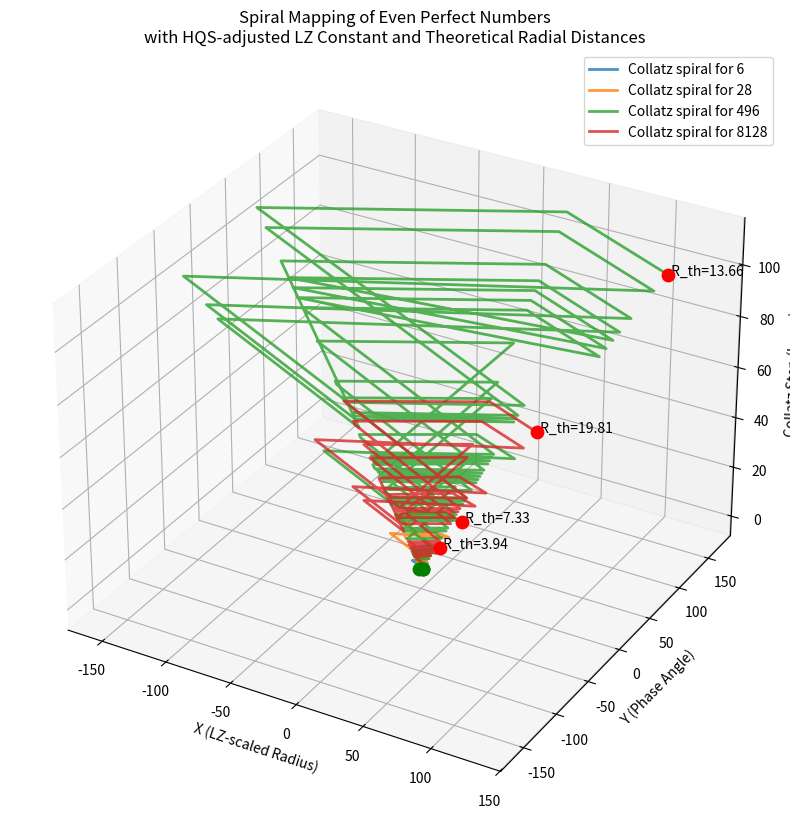

Write Python code to recreate this figure.
import numpy as np
import matplotlib.pyplot as plt

# --- Even Perfect Numbers ---
even_perfects = [6, 28, 496, 8128]

# --- Collatz Sequence Generator ---
def generate_collatz_sequence(n):
    sequence = [n]
    while n != 1:
        n = n // 2 if n % 2 == 0 else 3 * n + 1
        sequence.append(n)
    return sequence

# --- Digital Root Reduction ---
def reduce_to_single_digit(n):
    # Digital root maps n to a value between 1 and 9
    return (n - 1) % 9 + 1

# --- Parameters ---
LZ_BASE = 1.23498
HQS = 0.235  # 23.5%
LZ_adjusted = LZ_BASE * (1 + HQS)  # Adjusted LZ constant

# --- Map to 3D Spiral using the adjusted LZ ---
def map_to_spiral(digit, layer, LZ):
    angle = (digit / 9.0) * 2 * np.pi  # Map digit to angle [0, 2pi]
    radius = (layer + 1) * LZ           # Radial distance increases per layer
    x = np.cos(angle) * radius
    y = np.sin(angle) * radius
    z = layer                         # Use layer as height
    return (x, y, z)

# --- Theoretical Radial Distance Function ---
def theoretical_radial_distance(n, C=1):
    # Even perfect numbers follow N = 2^(p-1)*(2^p - 1)
    # Use log2(n) to linearize exponential growth
    return C * np.log2(n) * LZ_adjusted

# --- Generate Spiral and Theoretical Data ---
spiral_data = {}
theoretical_data = {}
for n in even_perfects:
    collatz_seq = generate_collatz_sequence(n)
    # Apply digital reduction to each element of the sequence
    reduced_digits = [reduce_to_single_digit(x) for x in collatz_seq]
    # Map each reduced digit to a 3D point using our adjusted constant
    points = [map_to_spiral(d, i, LZ_adjusted) for i, d in enumerate(reduced_digits)]
    spiral_data[n] = points
    # Calculate the theoretical radial distance for the number (using default C = 1)
    theoretical_data[n] = theoretical_radial_distance(n, C=1)

# --- Plotting the Spiral Data ---
fig = plt.figure(figsize=(14, 10))
ax = fig.add_subplot(111, projection='3d')

for n, points in spiral_data.items():
    xs = [p[0] for p in points]
    ys = [p[1] for p in points]
    zs = [p[2] for p in points]
    ax.plot(xs, ys, zs, label=f'Collatz spiral for {n}', lw=2, alpha=0.8)
    # Mark the start (green) and end (red) points of each spiral
    ax.scatter(xs[0], ys[0], zs[0], color='green', s=80)
    ax.scatter(xs[-1], ys[-1], zs[-1], color='red', s=80)
    # Annotate the final point with the theoretical radial distance
    rad_theo = theoretical_data[n]
    ax.text(xs[-1], ys[-1], zs[-1], f' R_th={rad_theo:.2f}', color='black')

ax.set_title("Spiral Mapping of Even Perfect Numbers\nwith HQS-adjusted LZ Constant and Theoretical Radial Distances")
ax.set_xlabel("X (LZ-scaled Radius)")
ax.set_ylabel("Y (Phase Angle)")
ax.set_zlabel("Collatz Step (Layer)")
ax.legend()
plt.show()
# --- Experimenting with different C values ---
print("Theoretical Radial Distances for different C values:")
Cs = np.linspace(0.5, 2.0, 10)
for C in Cs:
    print(f"\nFor C = {C:.2f}:")
    for n in even_perfects:
        R_theo = theoretical_radial_distance(n, C=C)
        print(f"  n = {n:5d} -> R_theo = {R_theo:.2f}")